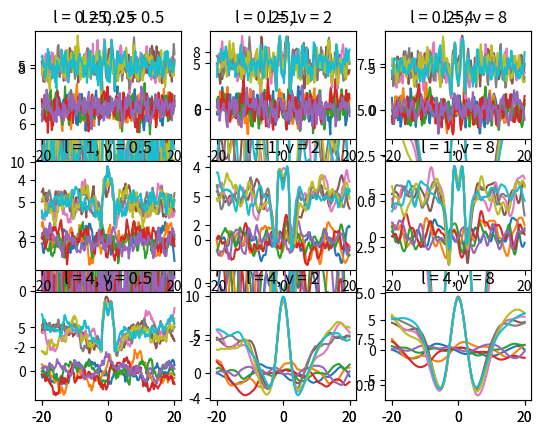

Reproduce this figure in Python.
import numpy as np
import scipy.special as sp
import matplotlib.pyplot as plot
from scipy.stats import norm

def draw_GP_prior_samples_at_x_grid(x_grid_G, mean_func, cov_func, random_seed=42, n_samples=5):
    # Mean and covariance calculation
    mean = mean_func(x_grid_G)
    cov = cov_func(x_grid_G, x_grid_G)

    # Use consistent random number generator for reproducibility
    prng = np.random.RandomState(int(random_seed))
    f_SG = prng.multivariate_normal(mean, cov, n_samples)
    return f_SG

def draw_GP_posterior_samples_at_x_grid(x_train_N, y_train_N, x_grid_G, mean_func, cov_func,
    sigma=0.1, random_seed=42, n_samples=5):
    # Mean and convariance calculation
    kxa = cov_func(x_train_N, x_grid_G)
    kax = cov_func(x_grid_G, x_train_N)
    kaa = cov_func(x_grid_G, x_grid_G)
    kxx = cov_func(x_train_N, x_train_N)
    inv = np.linalg.inv(kxx + np.identity(len(x_train_N)) * (sigma**2))
    mean = np.matmul(np.matmul(kax, inv), y_train_N) + 5
    cov = kaa - np.matmul(kax, np.matmul(inv, kxa))
   

    # Use consistent random number generator for reproducibility
    prng = np.random.RandomState(int(random_seed))
    f_SG = prng.multivariate_normal(mean, cov, n_samples)
    return f_SG

def sqexp_kernel_func(x1, x2):
    lx1 = len(x1)
    lx2 = len(x2)
    mat = np.zeros((lx1, lx2))
    for i in range(lx1):
        for j in range(lx2):
            mat[i, j] = np.exp(-((x1[i] - x2[j])**2)/(2*l*l))
    return mat	

def matern_kernel_func(x1, x2):
    lx1 = len(x1)
    lx2 = len(x2)
    mat = np.zeros((lx1, lx2))
    for i in range(lx1):
        for j in range(lx2):
            # Small number added to avoid NaNs on diagonal
            temp = (((2 * v)**.5) * abs(x1[i] - x2[j]) / l) + .000000000001
            mat[i, j] = (2**(1 - v)) * (temp**v) * sp.kv(v, temp) / sp.gamma(v)
    return mat 

def zero_mean_func(x):
    return np.zeros(len(x))

# Hyperparameters
lvals = [.25, 1, 4]
vvals = [.5, 2, 8]

# Gridpoints
x_grid_G = np.linspace(-20, 20, 201)

# Training data
x_train_N = np.asarray([-2.,    -1.8,   -1.,  1.,  1.8,     2.])
y_train_N = np.asarray([-3.,  0.2224,    3.,  3.,  0.2224, -3.])

# Graph prior samples using sqexp and l values
for i in range(len(lvals)):
    l = lvals[i]
    f_SG = draw_GP_prior_samples_at_x_grid(x_grid_G, zero_mean_func, sqexp_kernel_func)
    plot.subplot(131+i)
    for j in range(len(f_SG)):
        plot.plot(x_grid_G, f_SG[j,:])
    plot.title("l = " + str(l))
plot.show()

# Graph prior samples using matern and l and v values
for i in range(len(lvals)):
    l = lvals[i]
    for j in range(len(vvals)):
        v = vvals[j]
        f_SG = draw_GP_prior_samples_at_x_grid(x_grid_G, zero_mean_func, matern_kernel_func)
        plot.subplot(331 + (3 * i) + j)
        for k in range(len(f_SG)):
            plot.plot(x_grid_G, f_SG[k,:])
        plot.title("l = " + str(l) + ", v = " + str(v))
plot.show()

# Graph posterior samples using sqexp and l values
for i in range(len(lvals)):
    l = lvals[i]
    f_SG = draw_GP_posterior_samples_at_x_grid(x_train_N, y_train_N, x_grid_G, zero_mean_func,
        sqexp_kernel_func)
    plot.subplot(131+i)
    for j in range(len(f_SG)):
        plot.plot(x_grid_G, f_SG[j,:])
    plot.title("l = " + str(l))
plot.show()

# Graph posterior samples using matern and l and v values
for i in range(len(lvals)):
    l = lvals[i]
    for j in range(len(vvals)):
        v = vvals[j]
        f_SG = draw_GP_posterior_samples_at_x_grid(x_train_N, y_train_N, x_grid_G, zero_mean_func,
        matern_kernel_func)
        plot.subplot(331 + (3 * i) + j)
        for k in range(len(f_SG)):
            plot.plot(x_grid_G, f_SG[k,:])
        plot.title("l = " + str(l) + ", v = " + str(v))
plot.show()
